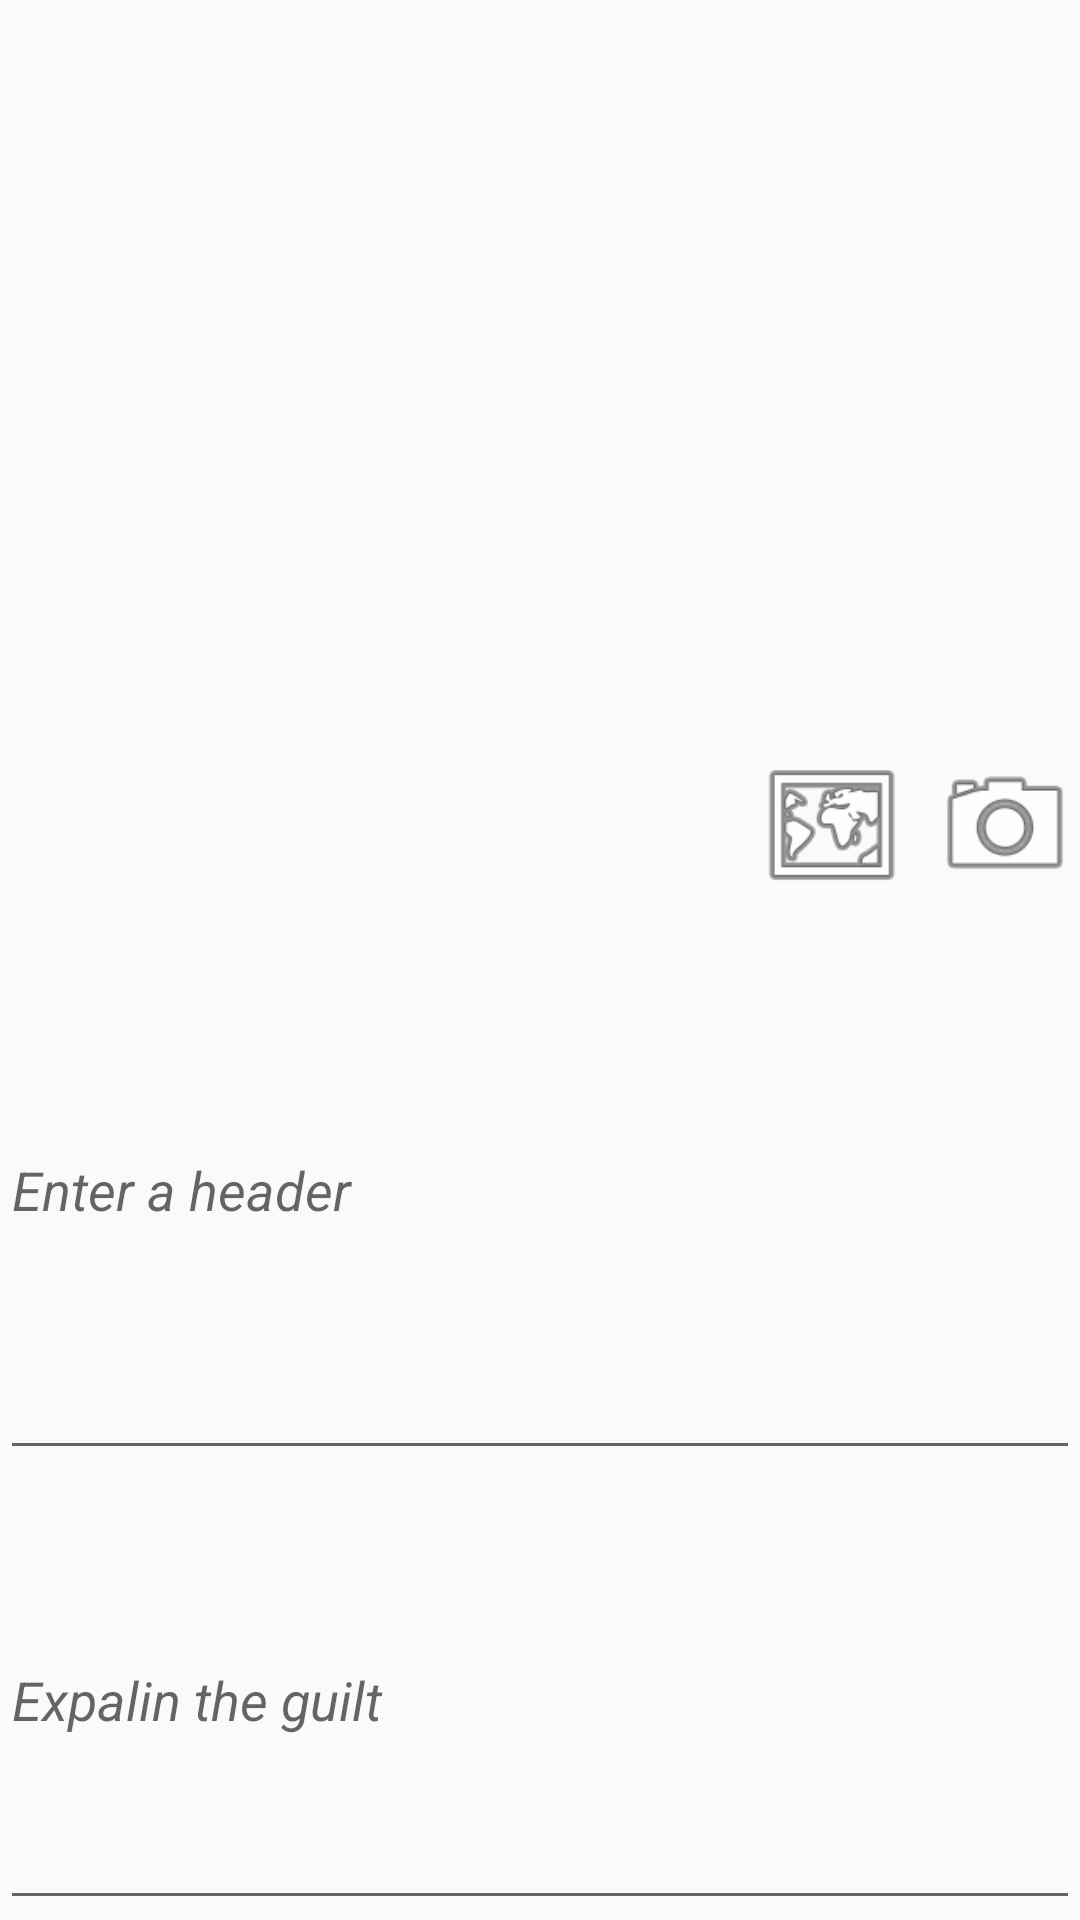

This screen was rendered from an Android layout file. Write that file and the resources it references.
<!-- AndroidManifest.xml: application theme AppTheme -->
<!-- res/layout/activity_add_new_report.xml -->
<?xml version="1.0" encoding="utf-8"?>
<RelativeLayout xmlns:android="http://schemas.android.com/apk/res/android"
    android:layout_width="fill_parent"
    android:layout_height="fill_parent">

    <ImageView
        android:id="@+id/imageview1"
        android:layout_width="match_parent"
        android:layout_height="300dp"
        android:src="@drawable/test1"
        android:layout_alignParentTop="true"
        android:layout_alignParentLeft="true"
        android:layout_alignParentStart="true" />
    <EditText
        android:layout_width="match_parent"
        android:layout_height="50dp"
        android:id="@+id/editText1"
        android:layout_below="@+id/imageview1"
        android:layout_alignParentLeft="true"
        android:layout_alignParentStart="true"
        android:layout_above="@+id/editText2"
        android:hint="@string/guilt_header"
        android:layout_alignParentRight="true"
        android:layout_alignParentEnd="true"
        android:textStyle="italic"/>
    <EditText
        android:layout_width="match_parent"
        android:layout_height="150dp"
        android:id="@+id/editText2"
        android:hint="@string/guilt_explain"
        android:layout_alignParentBottom="true"
        android:layout_alignParentLeft="true"
        android:layout_alignParentStart="true"
        android:textStyle="italic"/>
    <Button
        android:layout_width="50dp"
        android:layout_height="50dp"
        android:layout_above="@+id/editText1"
        android:layout_alignParentRight="true"
        android:layout_alignParentEnd="true"
        android:id="@+id/add_photo_button"
        android:background="@android:drawable/ic_menu_camera"
        android:onClick="addPhoto"/>
    <Button
        android:layout_width="50dp"
        android:layout_height="50dp"
        android:layout_above="@+id/editText1"
        android:layout_toLeftOf="@id/add_photo_button"
        android:layout_toStartOf="@id/add_photo_button"
        android:layout_marginRight="8dp"
        android:layout_marginEnd="8dp"
        android:background="@android:drawable/ic_menu_mapmode"
        android:id="@+id/add_location_button" />

</RelativeLayout>
<!-- resources referenced by this layout -->
<resources>
  <string name="guilt_explain">Expalin the guilt</string>
  <string name="guilt_header">Enter a header</string>
  <style name="AppTheme" parent="Theme.AppCompat.Light.DarkActionBar">
          
          <item name="colorPrimary">@color/colorPrimary</item>
          <item name="colorPrimaryDark">@color/colorPrimaryDark</item>
          <item name="colorAccent">@color/colorAccent</item>
      </style>
  <!-- not gathered from this repository: default colours our renderer supplied (Android Studio template values) -->
  <color name="colorPrimary">#FF6200EE</color>
  <color name="colorPrimaryDark">#FF3700B3</color>
  <color name="colorAccent">#FF03DAC5</color>
</resources>
